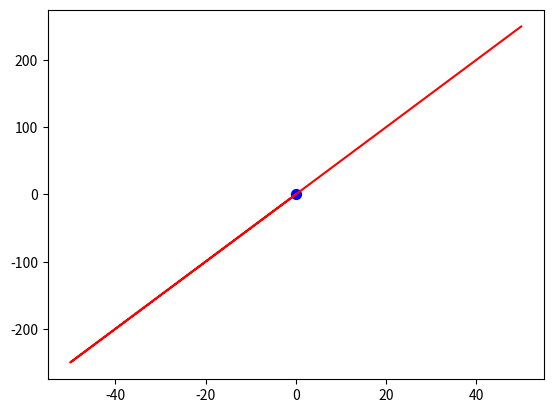

Here is the Python script that generated this plot:
import numpy as np
import matplotlib.pyplot as plt

X = [0]
Y = [0]

for i in range(-50,51):
    X.append(i)
    Y.append(5*i)

plt.plot(X,Y, c="red")
plt.scatter(0,0, c="blue", s=50)
plt.show()

